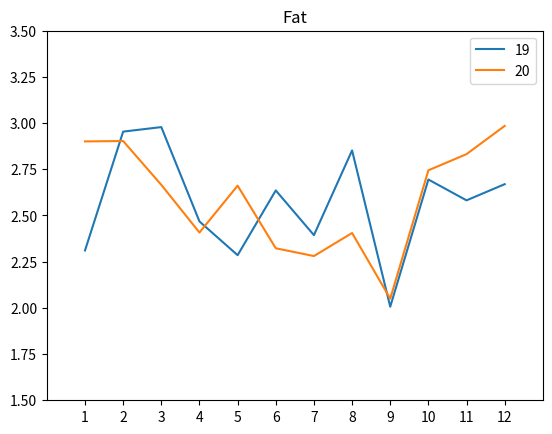

The matplotlib source for this figure:
import matplotlib.pyplot as plt

#중량
# plt.plot([1, 2, 3, 4, 5, 6, 7, 8, 9, 10, 11, 12],[114.20,114.93,116.55,113.53,110.81,114.70,110.86,111.35,113.79,115.47,115.88,115.67],label = '18')
# plt.plot([1, 2, 3, 4, 5, 6, 7, 8, 9, 10, 11, 12],[116.12,115.25,110.54,113.58,112.25,115.02,113.98,117.71,119.02,117.70,114.83,117.03],label = '19')
# plt.plot([1, 2, 3, 4, 5, 6, 7, 8, 9, 10, 11, 12],[120.60,117.65,118.96,116.20,113.67,114.74,112.11,112.90,111.33,118.39,116.04,118.92],label = '20')
# plt.plot([1, 2, 3, 4, 5, 6, 7, 8, 9, 10, 11, 12],[110.73,113.30,117.26,115.53,120.59,115.67,111.83,110.41,118.46,118.31,113.42,114.56],'k',label = '21')
# plt.title('Weight')
# plt.xticks([1, 2, 3, 4, 5, 6, 7, 8, 9, 10, 11, 12])
# plt.axis([0,13,100,130])
# plt.legend()
# plt.show()

# #두께1
# plt.plot([1, 2, 3, 4, 5, 6, 7, 8, 9, 10, 11, 12],[32.19,25.97,34.44,30.92,32.63,35.20,37.41,30.48,28.54,32.74,29.69,31.94],label = '18')
# plt.plot([1, 2, 3, 4, 5, 6, 7, 8, 9, 10, 11, 12],[28.79,27.08,27.96,31.95,31.40,29.36,30.95,24.45,30.19,30.34,31.55,32.35],label = '19')
# plt.plot([1, 2, 3, 4, 5, 6, 7, 8, 9, 10, 11, 12],[30.89,28.62,27.65,29.04,31.77,33.19,29.41,30.61,32.25,31.71,34.91,28.57],label = '20')
# plt.plot([1, 2, 3, 4, 5, 6, 7, 8, 9, 10, 11, 12],[29.36,32.85,27.73,32.25,27.93,31.09,27.88,30.48,25.82,25.86,30.05,26.33],'k',label = '21')
# plt.title('Thickness1')
# plt.xticks([1, 2, 3, 4, 5, 6, 7, 8, 9, 10, 11, 12])
# plt.axis([0,13,10,40])
# plt.legend()
# plt.show()

#두께2
# plt.plot([1, 2, 3, 4, 5, 6, 7, 8, 9, 10, 11, 12],[22.61,25.76,21.52,22.31,21.93,29.40,23.01,25.40,24.98,26.70,21.14,24.05],label = '18')
# plt.plot([1, 2, 3, 4, 5, 6, 7, 8, 9, 10, 11, 12],[26.07,25.67,26.24,17.98,27.28,22.77,21.72,22.89,22.83,25.43,22.13,25.18],label = '19')
# plt.plot([1, 2, 3, 4, 5, 6, 7, 8, 9, 10, 11, 12],[28.83,25.09,23.20,23.60,24.49,26.59,27.02,22.95,18.37,27.69,23.34,26.60],label = '20')
# plt.plot([1, 2, 3, 4, 5, 6, 7, 8, 9, 10, 11, 12],[24.21,26.81,25.83,24.12,26.06,23.22,23.47,24.21,20.43,20.99,24.86,28.88],'k',label = '21')
# plt.title('Thickness2')
# plt.xticks([1, 2, 3, 4, 5, 6, 7, 8, 9, 10, 11, 12])
# plt.axis([0,13,10,40])
# plt.legend()
# plt.show()

#두께3
# plt.plot([1, 2, 3, 4, 5, 6, 7, 8, 9, 10, 11, 12],[26.22,29.40,31.72,25.71,27.99,30.53,29.51,30.73,26.34,31.58,23.25,29.67],label = '18')
# plt.plot([1, 2, 3, 4, 5, 6, 7, 8, 9, 10, 11, 12],[22.59,26.89,22.78,20.97,36.79,33.72,32.31,17.74,26.25,22.30,26.00,28.27],label = '19')
# plt.plot([1, 2, 3, 4, 5, 6, 7, 8, 9, 10, 11, 12],[34.31,33.93,27.27,32.39,23.34,30.73,27.14,26.13,22.63,25.67,26.48,21.41],label = '20')
# plt.plot([1, 2, 3, 4, 5, 6, 7, 8, 9, 10, 11, 12],[22.78,30.95,25.82,29.21,24.79,25.70,26.72,23.40,36.61,19.84,33.58,26.16],'k',label = '21')
# plt.title('Thickness3')
# plt.xticks([1, 2, 3, 4, 5, 6, 7, 8, 9, 10, 11, 12])
# plt.axis([0,13,10,40])
# plt.legend()
# plt.show()

#근간지방비율
# plt.plot([1, 2, 3, 4, 5, 6, 7, 8, 9, 10, 11, 12],[2.3487,2.6684,2.2603,2.7098,2.6039,2.5127,2.5968,2.5058,2.7708,2.3515,2.3501,2.5568],label = '18')
plt.plot([1, 2, 3, 4, 5, 6, 7, 8, 9, 10, 11, 12],[2.3107,2.9538,2.9783,2.4676,2.2852,2.6355,2.3936,2.8519,2.0064,2.6946,2.5819,2.6694],label = '19')
plt.plot([1, 2, 3, 4, 5, 6, 7, 8, 9, 10, 11, 12],[2.9008,2.9028,2.6657,2.4077,2.6613,2.3226,2.2804,2.4052,2.0498,2.7445,2.8320,2.9847],label = '20')
# plt.plot([1, 2, 3, 4, 5, 6, 7, 8, 9, 10, 11, 12],[2.8015,2.2501,2.0862,2.4940,2.4903,2.4076,1.9183,2.5805,2.1708,2.1119,2.4810,2.3653],'k',label = '21')
plt.title('Fat')
plt.xticks([1, 2, 3, 4, 5, 6, 7, 8, 9, 10, 11, 12])
plt.axis([0,13,1.5,3.5])
plt.legend()
plt.show()




